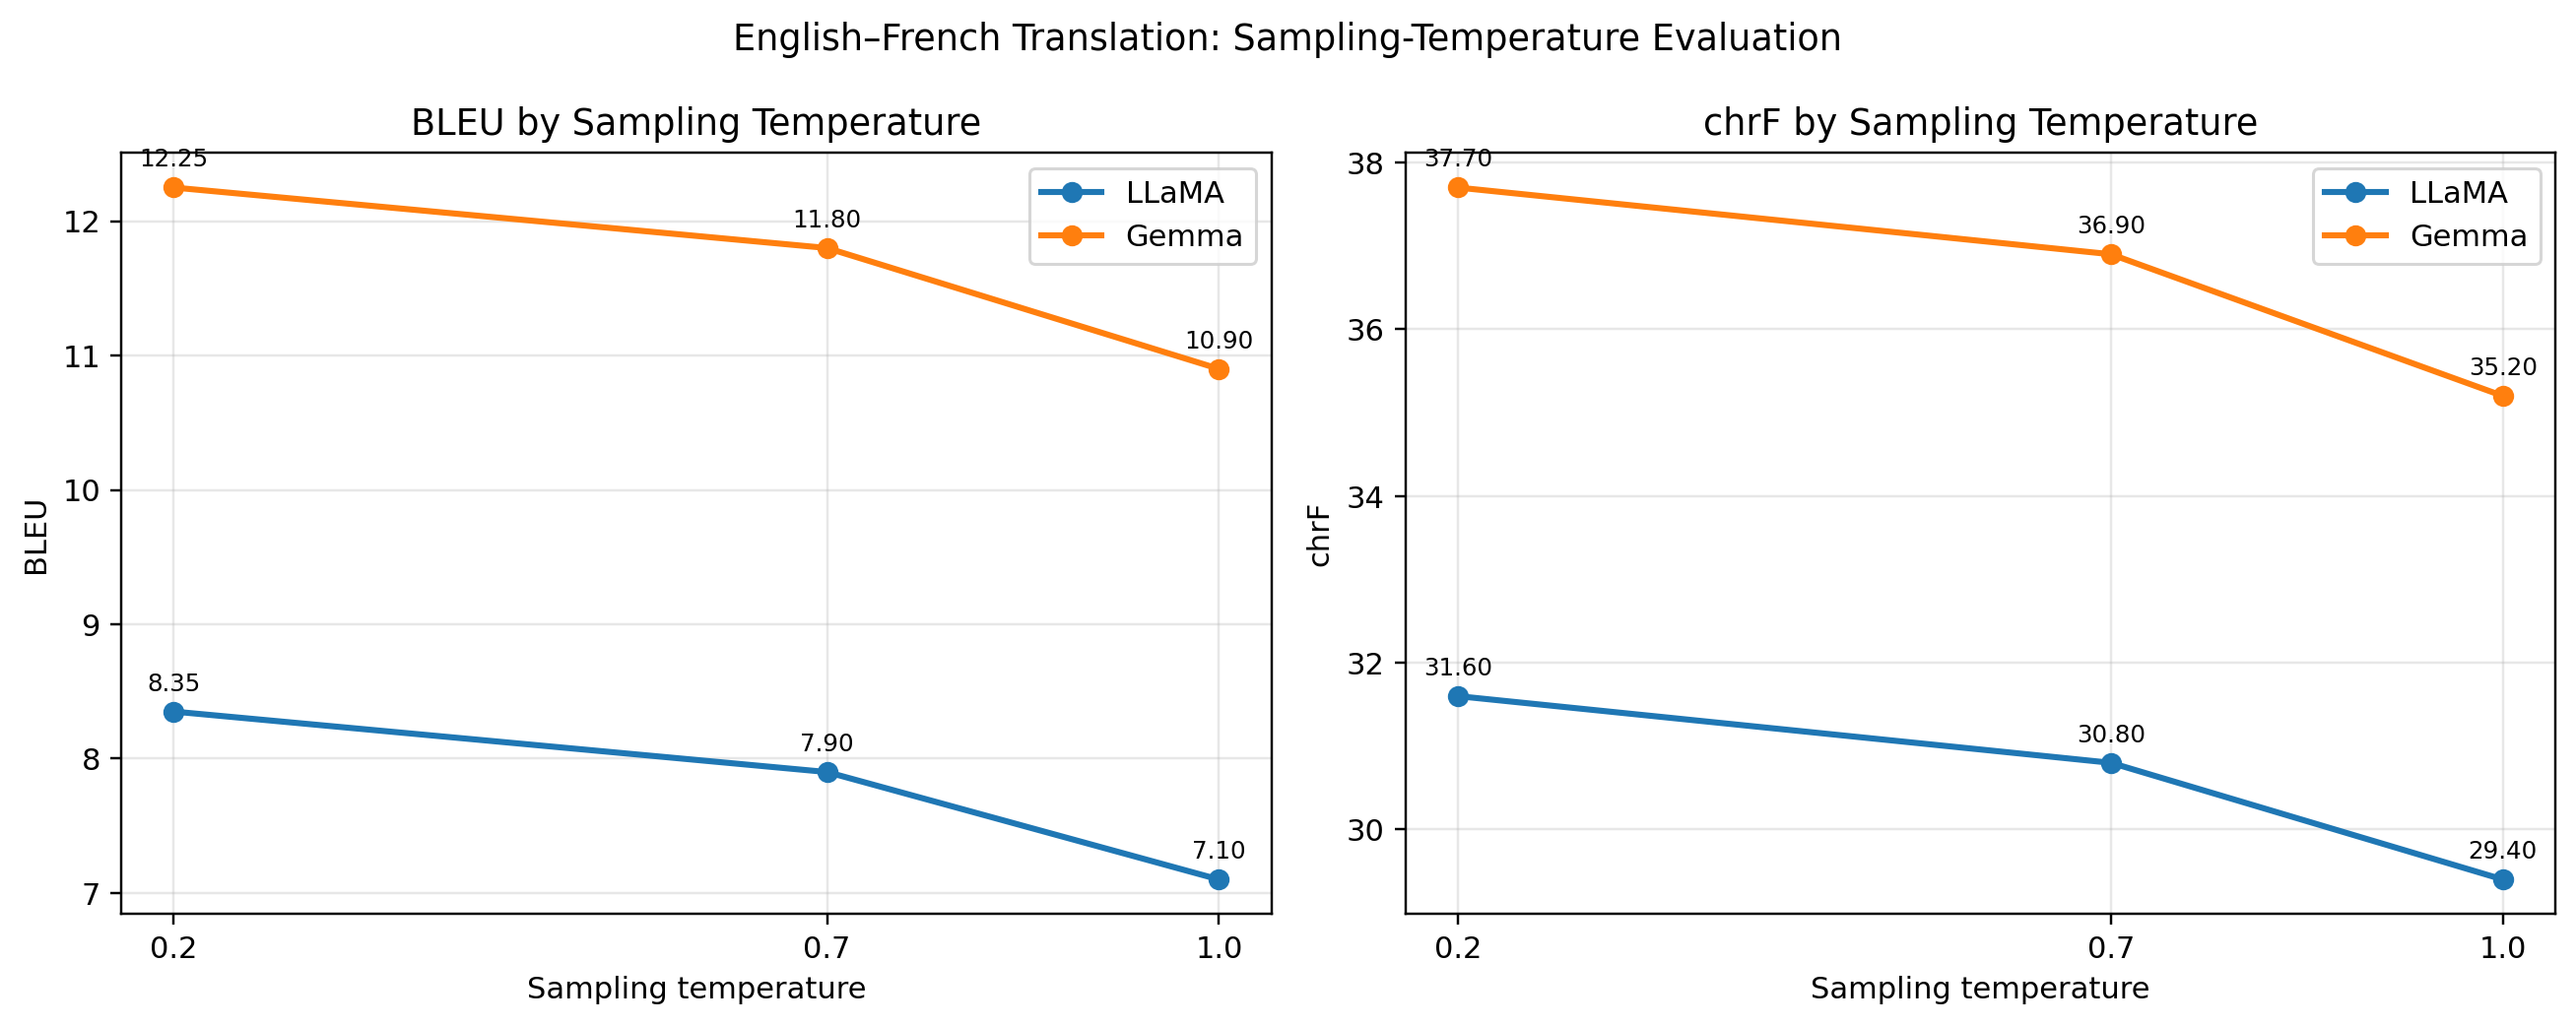

The data file committed next to this chart (first rows):
Model, Temperature, BLEU, chrF, Inference_Time
LLaMA, 0.2, 8.35, 31.6, 78.2
LLaMA, 0.7, 7.9, 30.8, 79.5
LLaMA, 1, 7.1, 29.4, 81.1
Gemma, 0.2, 12.25, 37.7, 158.5
Gemma, 0.7, 11.8, 36.9, 160.2
Gemma, 1, 10.9, 35.2, 162.8
